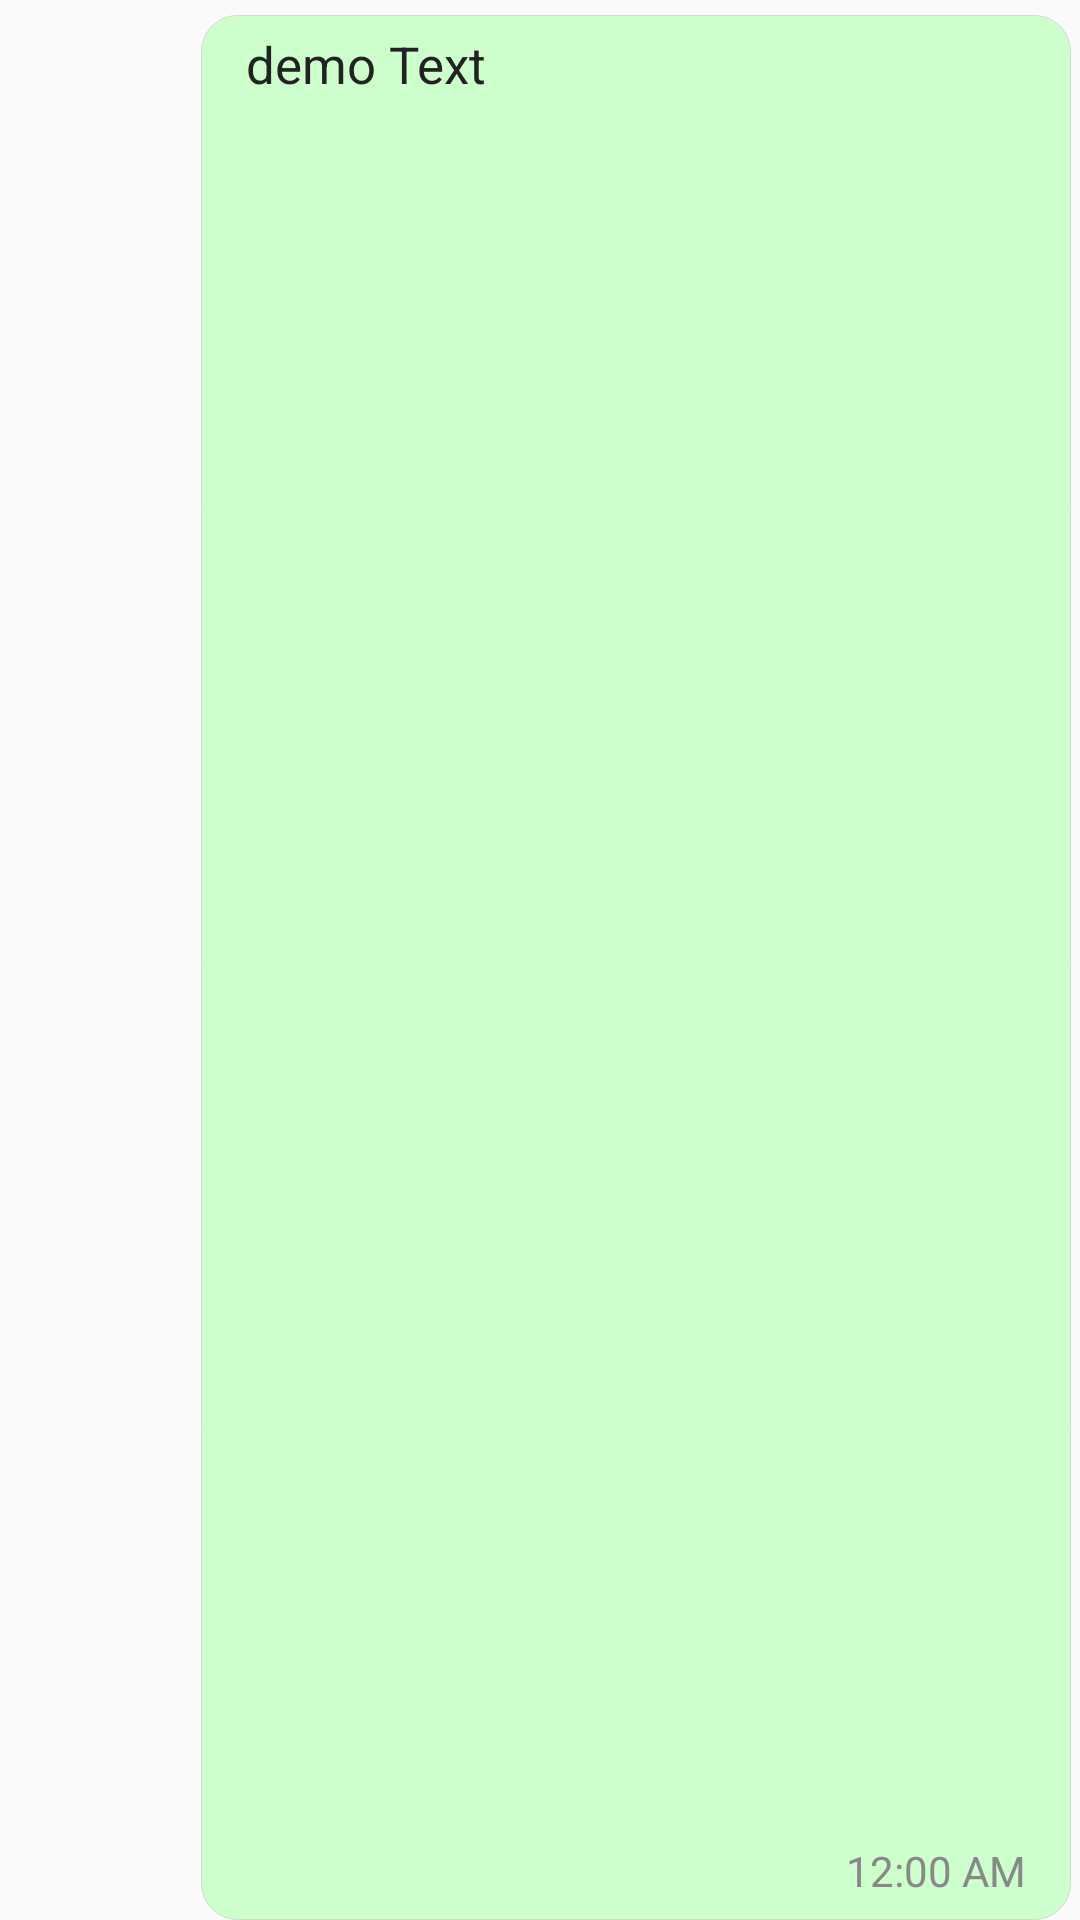

The Android layout XML behind this screen, and the referenced resources:
<!-- AndroidManifest.xml: application theme AppTheme -->
<!-- res/layout/chat_row_right.xml -->
<?xml version="1.0" encoding="utf-8"?>
<RelativeLayout xmlns:android="http://schemas.android.com/apk/res/android"
    android:orientation="vertical"
    android:layout_width="match_parent"
    android:layout_height="match_parent">
    <RelativeLayout
        android:id="@+id/message_send"
        android:layout_width="wrap_content"
        android:layout_height="wrap_content"
        android:layout_alignParentRight="true"
        android:paddingLeft="15dp"
        android:paddingBottom="7dp"
        android:paddingTop="5dp"
        android:paddingRight="15dp"
        android:layout_marginTop="5dp"
        android:layout_marginRight="3dp"
        android:maxWidth="200dp"
        android:background="@drawable/layout_bg2">
        <TextView
            android:id="@+id/text"
            android:text="demo Text"
            android:textColor="#222"
            android:textSize="17sp"
            android:layout_width="200dp"
            android:layout_height="wrap_content" />
        <TextClock
            android:layout_toEndOf="@+id/text"
            android:layout_alignParentBottom="true"
            android:text="1:30 P.M."
            android:textColor="#888"
            android:layout_width="wrap_content"
            android:layout_height="wrap_content" />
    </RelativeLayout>
</RelativeLayout>
<!-- resources referenced by this layout -->
<resources>
  <!-- drawable layout_bg2 (drawable) -->
  <?xml version="1.0" encoding="UTF-8"?>
  <shape xmlns:android="http://schemas.android.com/apk/res/android">
      <solid android:color="#cfc"/>
      <stroke android:width="0.0000005dip" android:color="#cdc" />
      <corners android:radius="12dip"/>
      <padding android:left="0dip" android:top="0dip" android:right="0dip" android:bottom="0dip" />
  </shape>
  <style name="AppTheme" parent="Theme.AppCompat.Light.DarkActionBar">
          
          <item name="colorPrimary">@color/colorPrimary</item>
          <item name="colorPrimaryDark">@color/colorPrimaryDark</item>
          <item name="colorAccent">@color/colorAccent</item>
          <item name="windowActionBar">false</item>
          <item name="windowNoTitle">true</item>
          <item name="popupTheme">@style/ThemeOverlay.AppCompat.Light</item>
          <item name="actionMenuTextColor">@android:color/white</item>
          <item name="windowActionModeOverlay">true</item>
          <item name="actionModeBackground">@color/colorPrimaryLight</item>
          <item name="actionButtonStyle">@style/ActionButtonStyle</item>
      </style>
  <color name="colorPrimary">#075E54</color>
  <color name="colorPrimaryDark">#065E52</color>
  <color name="colorAccent">#FF4081</color>
  <color name="colorPrimaryLight">#00897B</color>
  <style name="ActionButtonStyle" parent="@android:style/Widget.Holo.Light.ActionButton">
          <item name="android:minWidth">0dip</item>
          <item name="android:paddingLeft">0dip</item>
          <item name="android:paddingRight">0dip</item>
      </style>
</resources>
